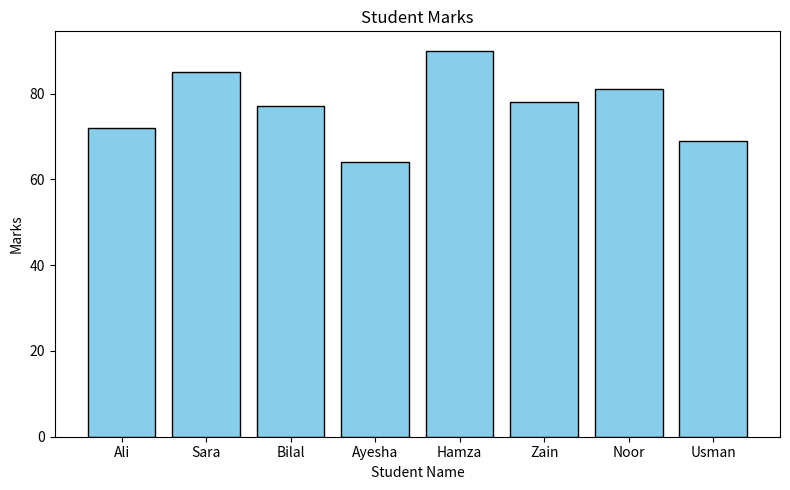

Write the Python code that produced this figure.

import pandas as pd
import numpy as np
import matplotlib.pyplot as plt

# Raw Data
data = {
    "Name": [" ali", "SARA ", "bilal", " Ayesha", "HAMZA", "zain ", "Noor", " usman "],
    "Marks": ["72", "85", "absent", "64", "90", "78", "81", "69"]
}

df = pd.DataFrame(data)

# Name clean karna
df["Name"] = df["Name"].str.strip().str.title()

# Marks ko number me convert karna aur "absent" ki jagah mean dalna
df["Marks"] = pd.to_numeric(df["Marks"], errors="coerce")
df["Marks"] = df["Marks"].fillna(df["Marks"].mean().round(1))

print("Cleaned Data:")
print(df)

# Graph banana aur save karna
plt.figure(figsize=(8, 5))
plt.bar(df["Name"], df["Marks"], color="skyblue", edgecolor="black")
plt.title("Student Marks")
plt.xlabel("Student Name")
plt.ylabel("Marks")
plt.tight_layout()
plt.savefig("marks_bar.png")
plt.show()
